Run: headless pygame with SDL's dummy video driver; simulated clock (each Clock.tick advances the game by its frame time, no real sleeping); random seed 0; keys injected as events and as key.get_pressed() state; no mouse input.
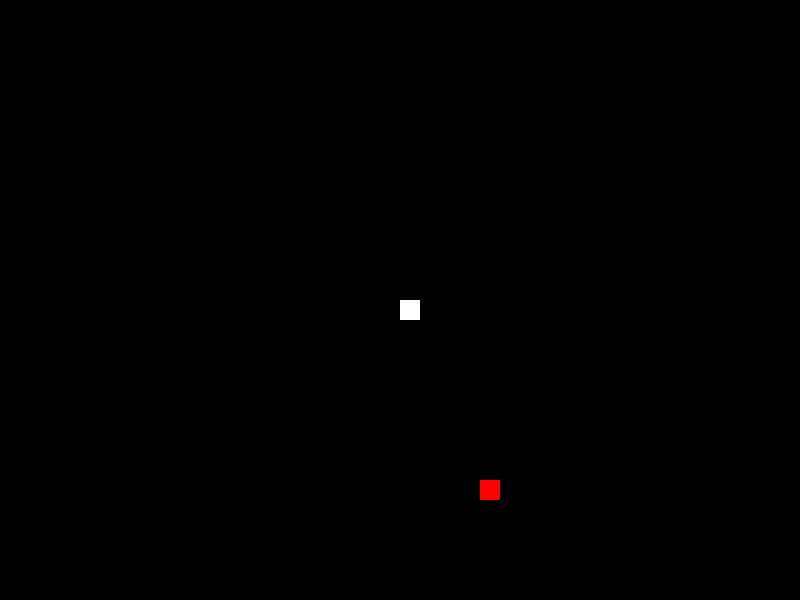
Frame 1 of 4 · flips 1–60 · no input
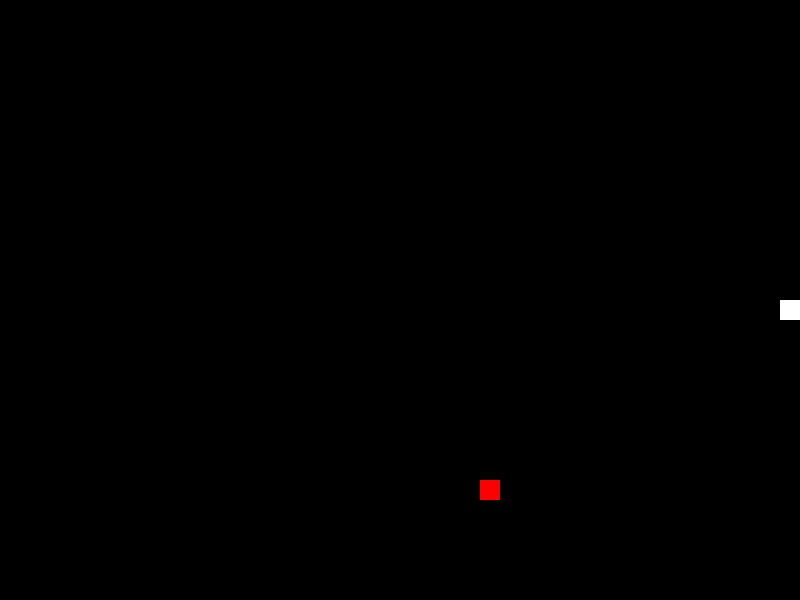
Frame 2 of 4 · flips 61–180 · tapped SPACE, RETURN · held RIGHT (→), D
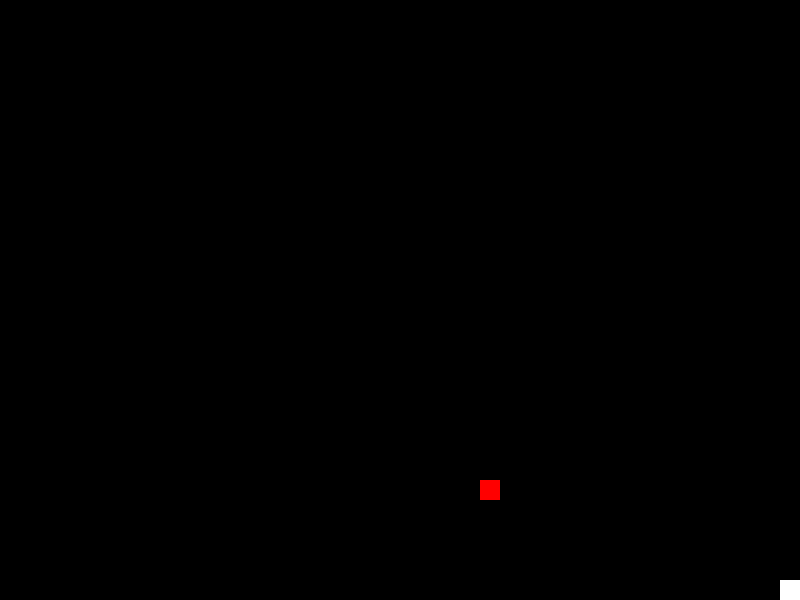
Frame 3 of 4 · flips 181–300 · held DOWN (↓), S
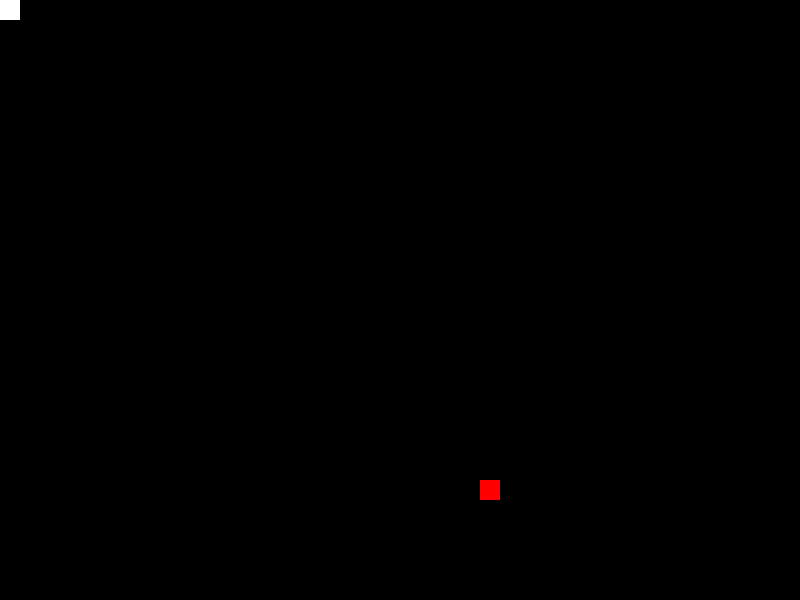
Frame 4 of 4 · flips 301–420 · held LEFT (←), A, UP (↑), W

The pygame program that drew these frames:

import pygame
import sys
import random

# Initialize Pygame
pygame.init()

# Set up some constants
WIDTH, HEIGHT = 800, 600
SPEED = 10
BLOCK_SIZE = 20

# Create the game window
win = pygame.display.set_mode((WIDTH, HEIGHT))

# Define some colors
WHITE = (255, 255, 255)
RED = (255, 0, 0)

class Snake:
    def __init__(self):
        self.x = WIDTH / 2
        self.y = HEIGHT / 2
        self.length = 1
        self.body = [(self.x, self.y)]

    def move(self):
        for i in range(len(self.body) - 1, 0, -1):
            self.body[i] = self.body[i - 1]
        if len(self.body) > 0:
            self.body[0] = (self.x, self.y)

class Food:
    def __init__(self):
        self.x = random.randint(0, WIDTH // BLOCK_SIZE - 1) * BLOCK_SIZE
        self.y = random.randint(0, HEIGHT // BLOCK_SIZE - 1) * BLOCK_SIZE

def draw_snake(snake):
    for pos in snake.body:
        pygame.draw.rect(win, WHITE, (pos[0], pos[1], BLOCK_SIZE, BLOCK_SIZE))

def draw_food(food):
    pygame.draw.rect(win, RED, (food.x, food.y, BLOCK_SIZE, BLOCK_SIZE))

def main():
    clock = pygame.time.Clock()
    snake = Snake()
    food = Food()

    while True:
        for event in pygame.event.get():
            if event.type == pygame.QUIT:
                pygame.quit()
                sys.exit(0)

        keys = pygame.key.get_pressed()
        if keys[pygame.K_UP] and snake.body[0][1] != 0:
            snake.y -= BLOCK_SIZE
        elif keys[pygame.K_DOWN] and snake.body[0][1] < HEIGHT - BLOCK_SIZE:
            snake.y += BLOCK_SIZE
        elif keys[pygame.K_LEFT] and snake.body[0][0] > 0:
            snake.x -= BLOCK_SIZE
        elif keys[pygame.K_RIGHT] and snake.body[0][0] < WIDTH - BLOCK_SIZE:
            snake.x += BLOCK_SIZE

        snake.move()

        win.fill((0, 0, 0))
        draw_snake(snake)
        draw_food(food)

        pygame.display.update()
        clock.tick(SPEED)

if __name__ == "__main__":
    main()
